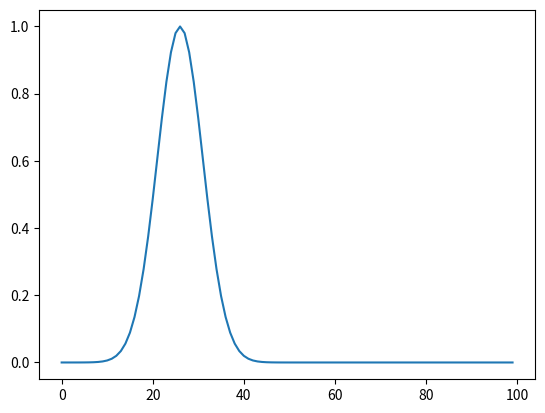

Write the Python code that produced this figure.
# imports
import numpy as np
import matplotlib.pyplot as plt

# constants
k = 40
sig = 0.05
x_0 = 0.25

# specify parameters from cmd line
try:
    print("Specify dx:")
    dx = float( input() )
    print("Specify dt:")
    dt = float( input() )
except:
    print("Invalid input. Used defaults: dx = 0.01, dt = 0.01")
    dx = 0.01
    dt = 0.01

# calculate spatial and temporal resolution

xres = int( 1/dx )
tres = int( 1/dt )

# create wave function at t = 0
psi = []
for i in range(xres):
    if i == 0 or i == xres -1:
        psi.append(0)
    x = i / xres
    f = k * x
    ff = complex(0,f)
    psi.append( np.exp(ff) * np.exp( -(x-x_0)**2 / (2*sig**2) ) ) 

# plot psi abs
psiAbs = []
for i in range(xres):
    psiAbs.append( np.abs( psi[i] ) )
plt.plot(psiAbs)
plt.show()
